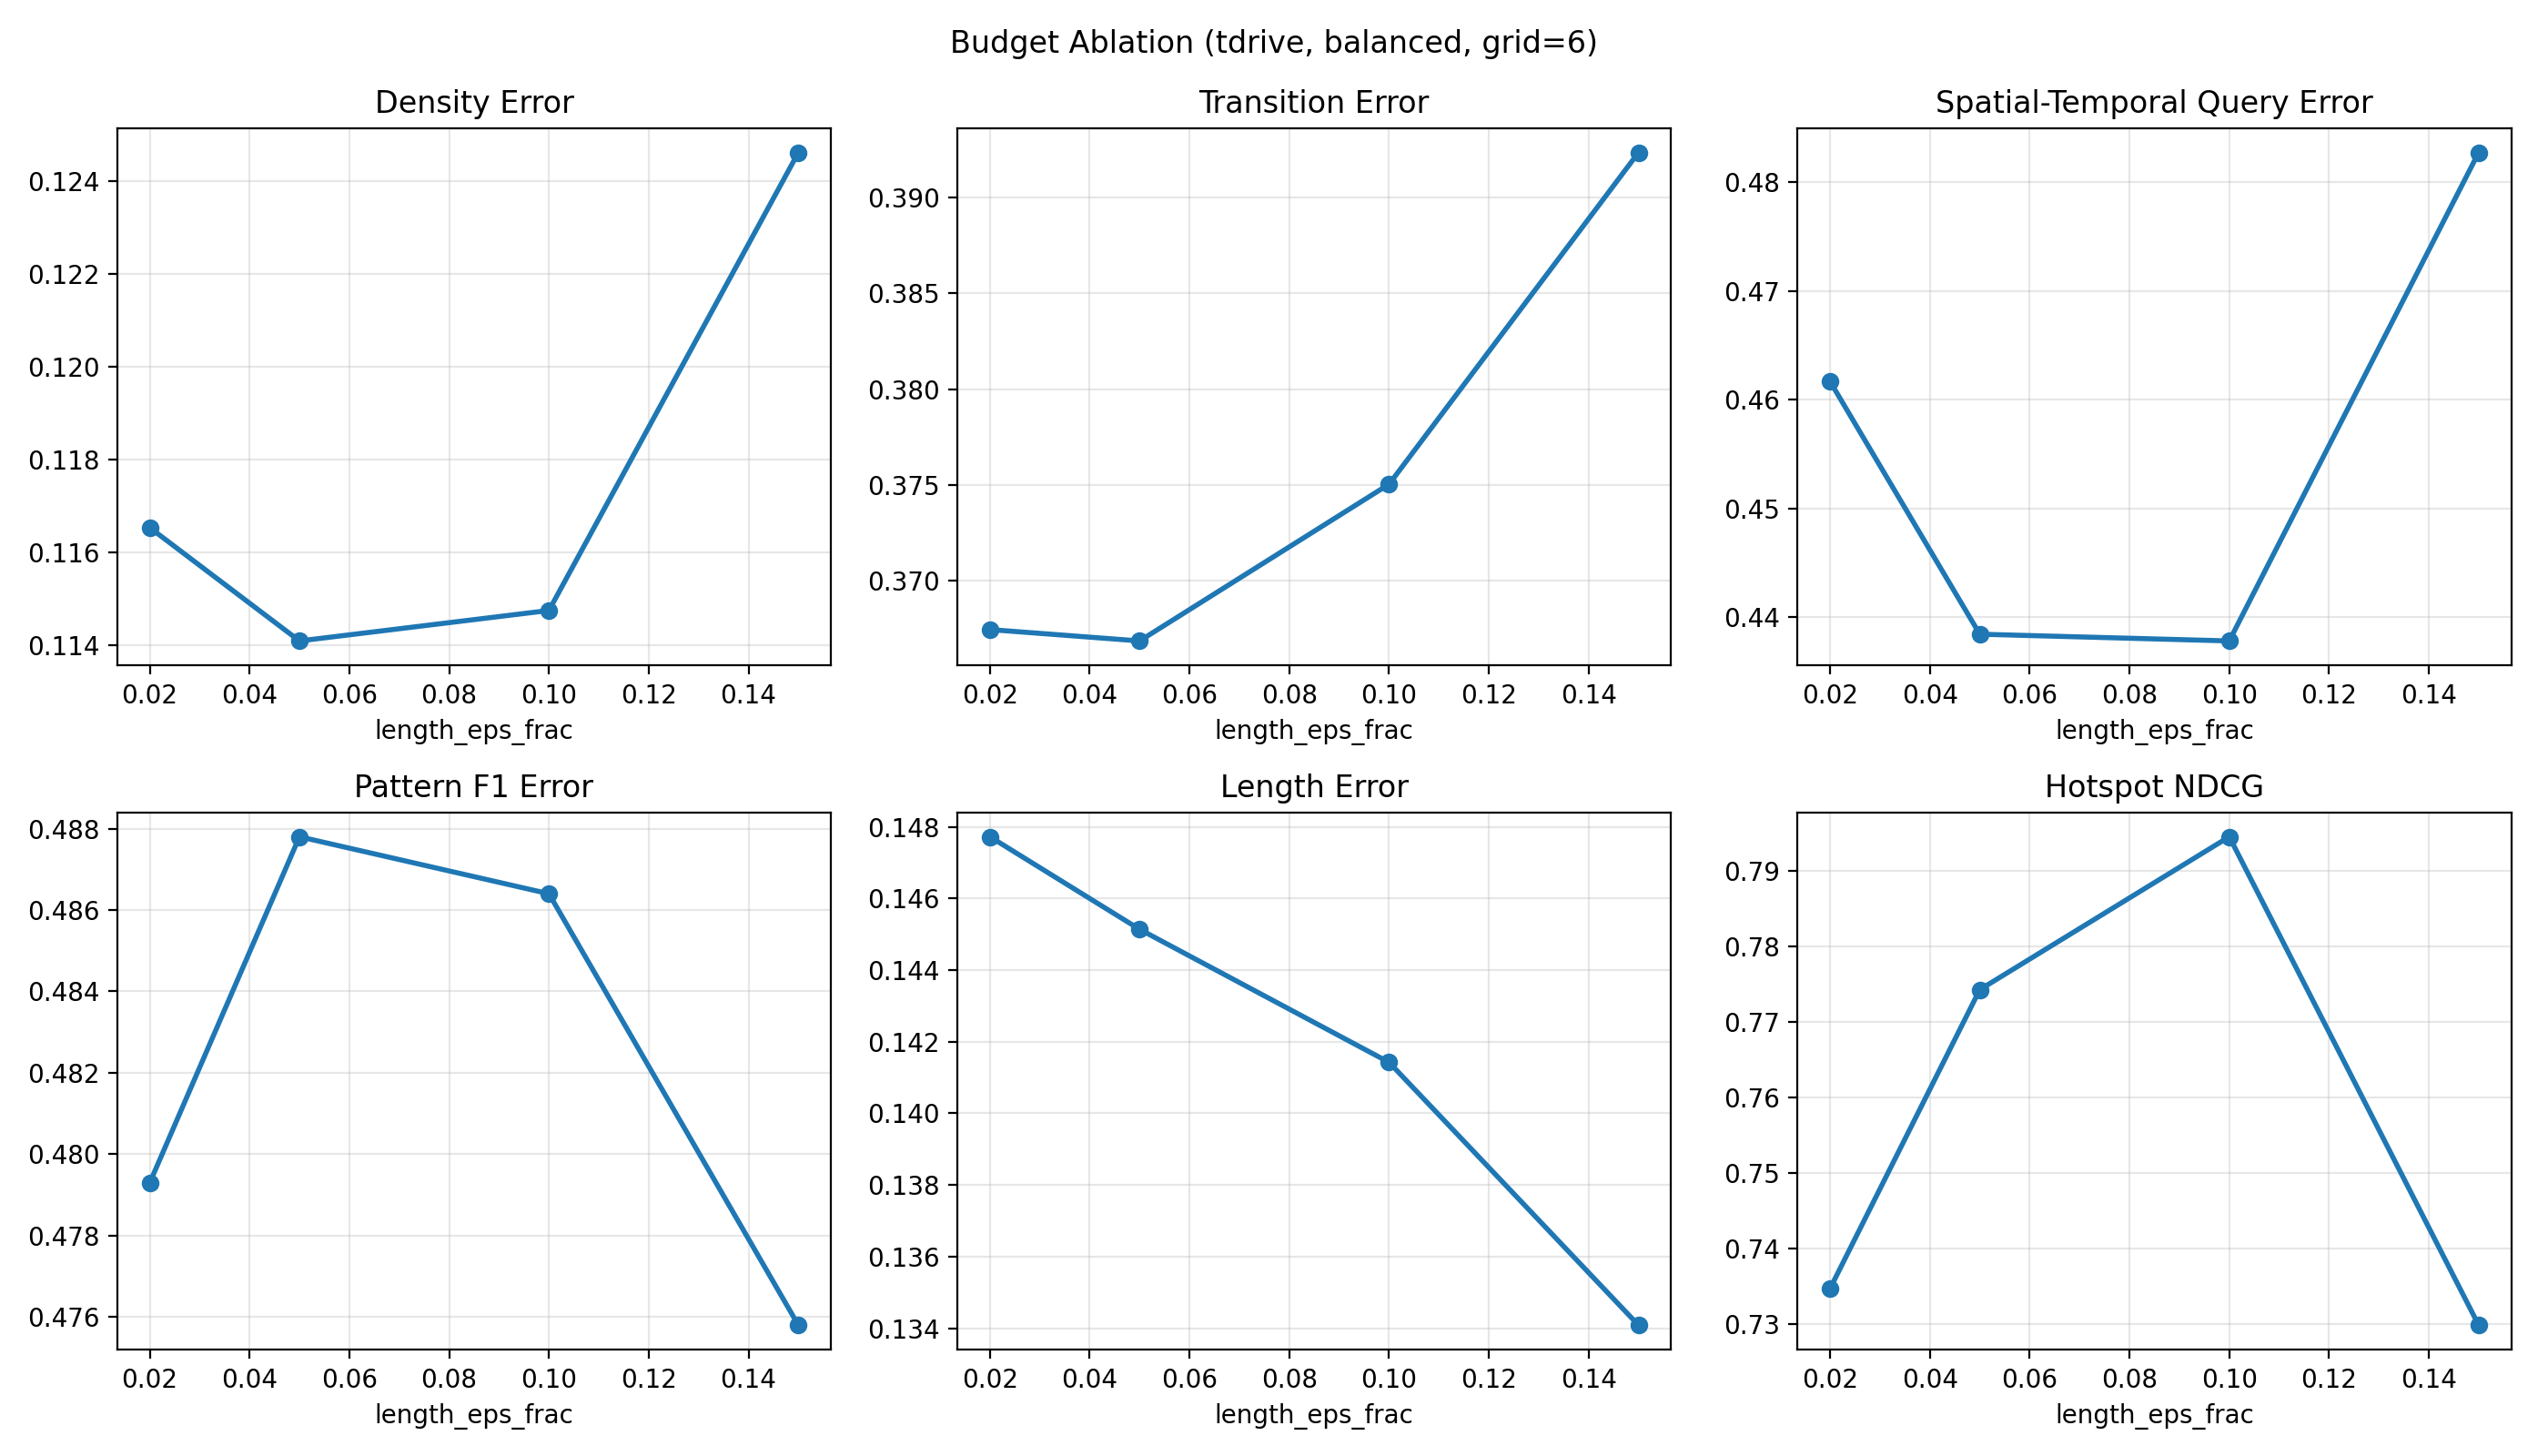

Source data for this figure (header and first rows):
pst_length_eps_frac, Density Error, Transition Error, Spatial-Temporal Query Error, Pattern F1 Error, Kendall-tau Coefficient, Length Error, Trip Error, Hotspot NDCG
0.02, 0.1165, 0.3675, 0.4617, 0.4793, 0.7238, 0.1477, 0.2613, 0.7347
0.05, 0.1141, 0.3669, 0.4384, 0.4878, 0.7841, 0.1451, 0.2541, 0.7742
0.1, 0.1147, 0.375, 0.4378, 0.4864, 0.7905, 0.1414, 0.2543, 0.7945
0.15, 0.1246, 0.3923, 0.4827, 0.4758, 0.7397, 0.1341, 0.26, 0.7298
